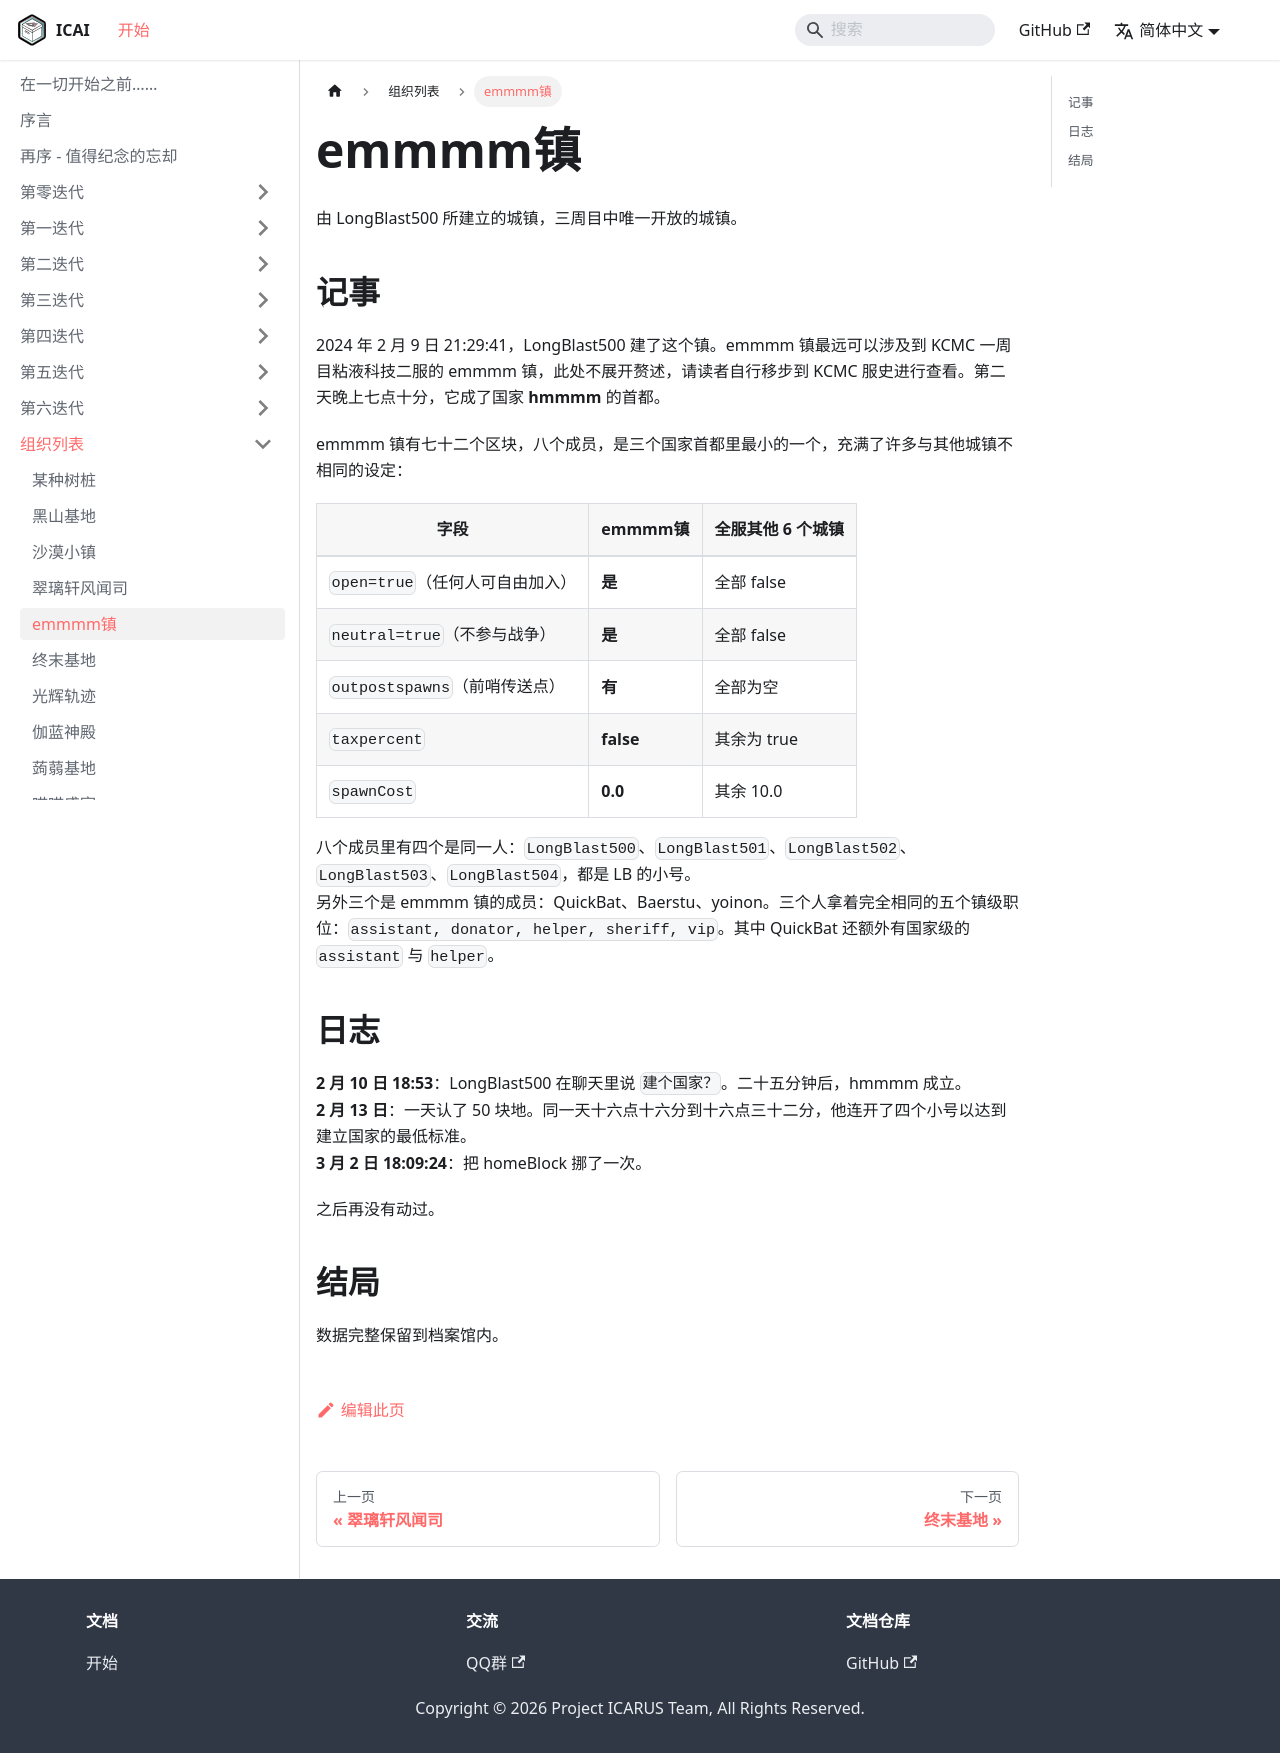

repository: ICARUS-Syndicated/ICArchives · page: AA-organizations/emmmm-town.html · generator: docusaurus

# emmmm镇

由 LongBlast500 所建立的城镇，三周目中唯一开放的城镇。  

## 记事

2024 年 2 月 9 日 21:29:41，LongBlast500 建了这个镇。emmmm 镇最远可以涉及到 KCMC 一周目粘液科技二服的 emmmm 镇，此处不展开赘述，请读者自行移步到 KCMC 服史进行查看。第二天晚上七点十分，它成了国家 **hmmmm** 的首都。

emmmm 镇有七十二个区块，八个成员，是三个国家首都里最小的一个，充满了许多与其他城镇不相同的设定：  

| 字段 | emmmm镇 | 全服其他 6 个城镇 |
| --- | --- | --- |
| `open=true`（任何人可自由加入） | **是** | 全部 false |
| `neutral=true`（不参与战争） | **是** | 全部 false |
| `outpostspawns`（前哨传送点） | **有** | 全部为空 |
| `taxpercent` | **false** | 其余为 true |
| `spawnCost` | **0.0** | 其余 10.0 |

八个成员里有四个是同一人：`LongBlast500`、`LongBlast501`、`LongBlast502`、`LongBlast503`、`LongBlast504`，都是 LB 的小号。  
另外三个是 emmmm 镇的成员：QuickBat、Baerstu、yoinon。三个人拿着完全相同的五个镇级职位：`assistant, donator, helper, sheriff, vip`。其中 QuickBat 还额外有国家级的 `assistant` 与 `helper`。  

## 日志

**2 月 10 日 18:53**：LongBlast500 在聊天里说 `建个国家？`。二十五分钟后，hmmmm 成立。  
**2 月 13 日**：一天认了 50 块地。同一天十六点十六分到十六点三十二分，他连开了四个小号以达到建立国家的最低标准。  
**3 月 2 日 18:09:24**：把 homeBlock 挪了一次。  

之后再没有动过。  

## 结局

数据完整保留到档案馆内。
